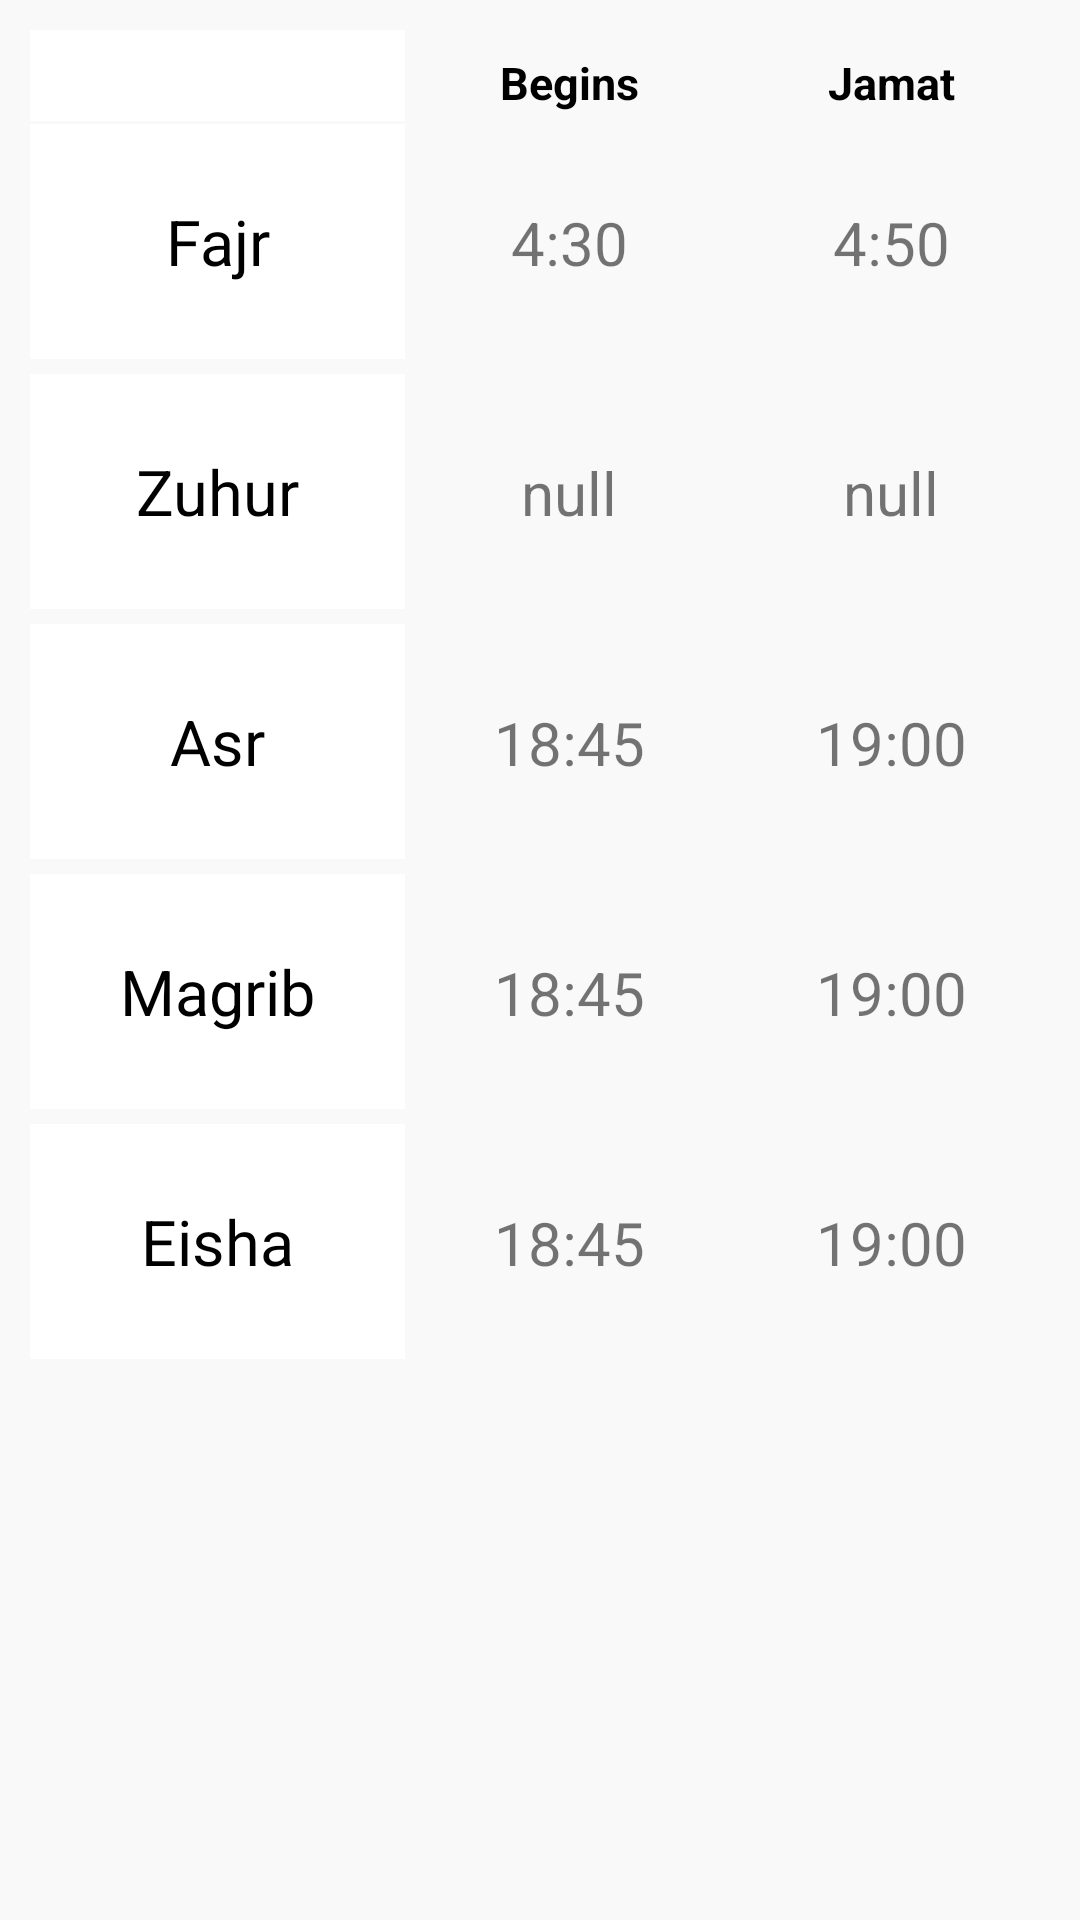

The Android layout XML behind this screen, and the referenced resources:
<!-- AndroidManifest.xml: application theme AppTheme -->
<!-- res/layout/timetable.xml -->
<?xml version="1.0" encoding="utf-8"?>
<ScrollView
    xmlns:android="http://schemas.android.com/apk/res/android"
    xmlns:tools="http://schemas.android.com/tools"
    android:layout_width="match_parent"
    android:layout_height="match_parent"
    android:background="#F9F9F9"
    android:padding="@dimen/salah_dimen"
    tools:context="com.myproj.blogapp.timetable">
<TableLayout
    android:id="@+id/salay_table"
    android:layout_width="match_parent"
    android:layout_height="match_parent"
    >

    <TableRow
        android:id="@+id/cat"
        android:layout_width="match_parent"
        android:layout_height="match_parent"
        android:layout_marginBottom="1dp"
        android:background="@drawable/my_shape_file"

        >

        <TextView
            android:id="@+id/salah"
            android:layout_width="match_parent"
            android:layout_height="wrap_content"
            android:layout_weight="2"
            android:background="#fff"
            android:gravity="center"
            android:padding="1dp"
            android:textStyle="bold"
            android:text=""
            android:textSize="21dp"

            android:textColor="#000" />

        <TextView
            android:id="@+id/begin"
            android:textColor="#000"
            android:layout_width="match_parent"
            android:layout_height="wrap_content"
            android:layout_marginLeft="2dp"
            android:layout_marginRight="2dp"
            android:layout_weight="1"
            android:gravity="center"
            android:padding="1dp"
            android:textStyle="bold"
            android:textSize="15dp"
            android:text="Begins"
           />

        <TextView
            android:id="@+id/jamat"
            android:textColor="#000"
            android:layout_width="match_parent"
            android:layout_height="wrap_content"
            android:layout_weight="1"
            android:textSize="15dp"
            android:gravity="center"
            android:padding="1dp"
            android:textStyle="bold"
            android:text="Jamat"
            />
    </TableRow>

    <TableRow
        android:id="@+id/fajr"
        android:layout_width="match_parent"
        android:layout_height="match_parent"
      android:layout_marginBottom="5dp"

        android:background="@drawable/my_shape_file">

        <TextView
            android:id="@+id/fajr_time"
            android:layout_width="match_parent"
            android:layout_height="wrap_content"
            android:layout_weight="2"
            android:background="#fff"
            android:gravity="center"
            android:padding="25dp"
            android:text="Fajr"
            android:textSize="21dp"
            android:textColor="#000" />



        <TextView
            android:id="@+id/fajr_begins"
            android:layout_width="match_parent"
            android:layout_height="wrap_content"
            android:layout_marginLeft="2dp"
            android:layout_marginRight="2dp"
            android:layout_weight="1"
            android:gravity="center"
            android:padding="25dp"
            android:textSize="20dp"
            android:text="4:30"
            android:background="@drawable/shape_sides"/>


        <TextView
            android:id="@+id/fajr_jamat"
            android:layout_width="match_parent"
            android:layout_height="wrap_content"
            android:layout_weight="1"
            android:textSize="20dp"
            android:gravity="center"
            android:padding="25dp"
            android:text="4:50"
            android:background="@drawable/shape_sides"/>

    </TableRow>



    <TableRow
        android:id="@+id/zuhur"
        android:layout_width="match_parent"
        android:layout_height="match_parent"
        android:layout_marginBottom="5dp"

        android:background="@drawable/my_shape_file">

    <TextView
        android:id="@+id/zuhur_time"
        android:layout_width="match_parent"
        android:layout_height="wrap_content"
        android:layout_weight="2"
        android:background="#fff"
        android:gravity="center"
        android:padding="25dp"
        android:text="Zuhur"
        android:textSize="21dp"
        android:textColor="#000" />

    <TextView
        android:id="@+id/zuhur_begin"
        android:layout_width="match_parent"
        android:layout_height="wrap_content"
        android:layout_marginLeft="2dp"
        android:layout_marginRight="2dp"
        android:layout_weight="1"
        android:gravity="center"
        android:padding="25dp"
        android:textSize="20dp"
        android:text="null"
        android:background="@drawable/shape_sides"/>

    <TextView
        android:id="@+id/zuhur_jamat"
        android:layout_width="match_parent"
        android:layout_height="wrap_content"
        android:layout_weight="1"
        android:textSize="20dp"
        android:gravity="center"
        android:padding="25dp"
        android:text="null"
        android:background="@drawable/shape_sides"/>
</TableRow>

    <TableRow
        android:id="@+id/asr"
        android:layout_marginBottom="5dp"
        android:layout_width="match_parent"
        android:layout_height="match_parent"

        android:background="@drawable/my_shape_file">

        <TextView
            android:id="@+id/asr_time"

            android:layout_width="match_parent"
            android:layout_height="wrap_content"
            android:layout_weight="2"
            android:background="#fff"
            android:gravity="center"
            android:padding="25dp"
            android:text="Asr"
            android:textSize="21dp"
            android:textColor="#000" />

        <TextView
            android:id="@+id/asr_begin"
            android:layout_width="match_parent"
            android:layout_height="wrap_content"
            android:layout_marginLeft="2dp"
            android:layout_marginRight="2dp"
            android:layout_weight="1"
            android:gravity="center"
            android:padding="25dp"
            android:textSize="20dp"
            android:text="18:45"
            android:background="@drawable/shape_sides"/>

        <TextView
            android:id="@+id/asr_jamat"
            android:layout_width="match_parent"
            android:layout_height="wrap_content"
            android:layout_weight="1"
            android:textSize="20dp"
            android:gravity="center"
            android:padding="25dp"
            android:text="19:00"
            android:background="@drawable/shape_sides"/>
    </TableRow>

    <TableRow
        android:id="@+id/magrib"
        android:layout_marginBottom="5dp"
        android:layout_width="match_parent"
        android:layout_height="match_parent"

        android:background="@drawable/my_shape_file">

        <TextView
            android:id="@+id/magrib_time"
            android:layout_width="match_parent"
            android:layout_height="wrap_content"
            android:layout_weight="2"
            android:background="#fff"
            android:gravity="center"
            android:padding="25dp"
            android:text="Magrib"
            android:textSize="21dp"
            android:textColor="#000" />

        <TextView
            android:id="@+id/magrib_begin"
            android:layout_width="match_parent"
            android:layout_height="wrap_content"
            android:layout_marginLeft="2dp"
            android:layout_marginRight="2dp"
            android:layout_weight="1"
            android:gravity="center"
            android:padding="25dp"
            android:textSize="20dp"
            android:text="18:45"
            android:background="@drawable/shape_sides"/>

        <TextView
            android:id="@+id/magrib_jamat"
            android:layout_width="match_parent"
            android:layout_height="wrap_content"
            android:layout_weight="1"
            android:textSize="20dp"
            android:gravity="center"
            android:padding="25dp"
            android:text="19:00"
            android:background="@drawable/shape_sides"/>
    </TableRow>

    <TableRow

        android:id="@+id/eisha"
        android:layout_width="match_parent"
        android:layout_height="match_parent"
        android:background="@drawable/my_shape_file">



        <TextView
            android:id="@+id/eisha_time"
            android:layout_width="match_parent"
            android:layout_height="wrap_content"
            android:layout_weight="2"
            android:background="#fff"
            android:gravity="center"
            android:padding="25dp"
            android:text="Eisha"
            android:textSize="21dp"
            android:textColor="#000" />

        <TextView
            android:id="@+id/eisha_begin"
            android:layout_width="match_parent"
            android:layout_height="wrap_content"
            android:layout_marginLeft="2dp"
            android:layout_marginRight="2dp"
            android:layout_weight="1"
            android:gravity="center"
            android:padding="25dp"
            android:textSize="20dp"
            android:text="18:45"
            android:background="@drawable/shape_sides"/>

        <TextView
            android:id="@+id/eisha_jamat"
            android:layout_width="match_parent"
            android:layout_height="wrap_content"
            android:layout_weight="1"
            android:textSize="20dp"
            android:gravity="center"
            android:padding="25dp"
            android:text="19:00"
            android:background="@drawable/shape_sides"/>

    </TableRow>




    <LinearLayout>

    </LinearLayout>


</TableLayout>

</ScrollView>
<!-- resources referenced by this layout -->
<resources>
  <dimen name="salah_dimen">10dp</dimen>
  <style name="AppTheme" parent="Theme.AppCompat.Light.DarkActionBar">
          
          <item name="colorPrimary">@color/colorPrimary</item>
         <item name="colorPrimaryDark">@color/background_material_dark</item>
          <item name="colorAccent">@color/colorAccent</item>
          <item name="android:textColorSecondary">#5D5A5A</item>
          <item name="actionBarTheme">@style/AppTheme.ActionBarTheme</item> 
  
      </style>
  <color name="colorPrimary">#ffffff</color>
  <color name="colorAccent">#FF4081</color>
  <style name="AppTheme.ActionBarTheme" parent="@style/ThemeOverlay.AppCompat.ActionBar">
          
          <item name="colorControlNormal">#5D5A5A</item>
          <item name="actionMenuTextColor">@color/pubcolor</item>
          <item name="android:actionMenuTextColor">@color/pubcolor</item>
  
  
      </style>
  <color name="pubcolor">#126428</color>
</resources>
